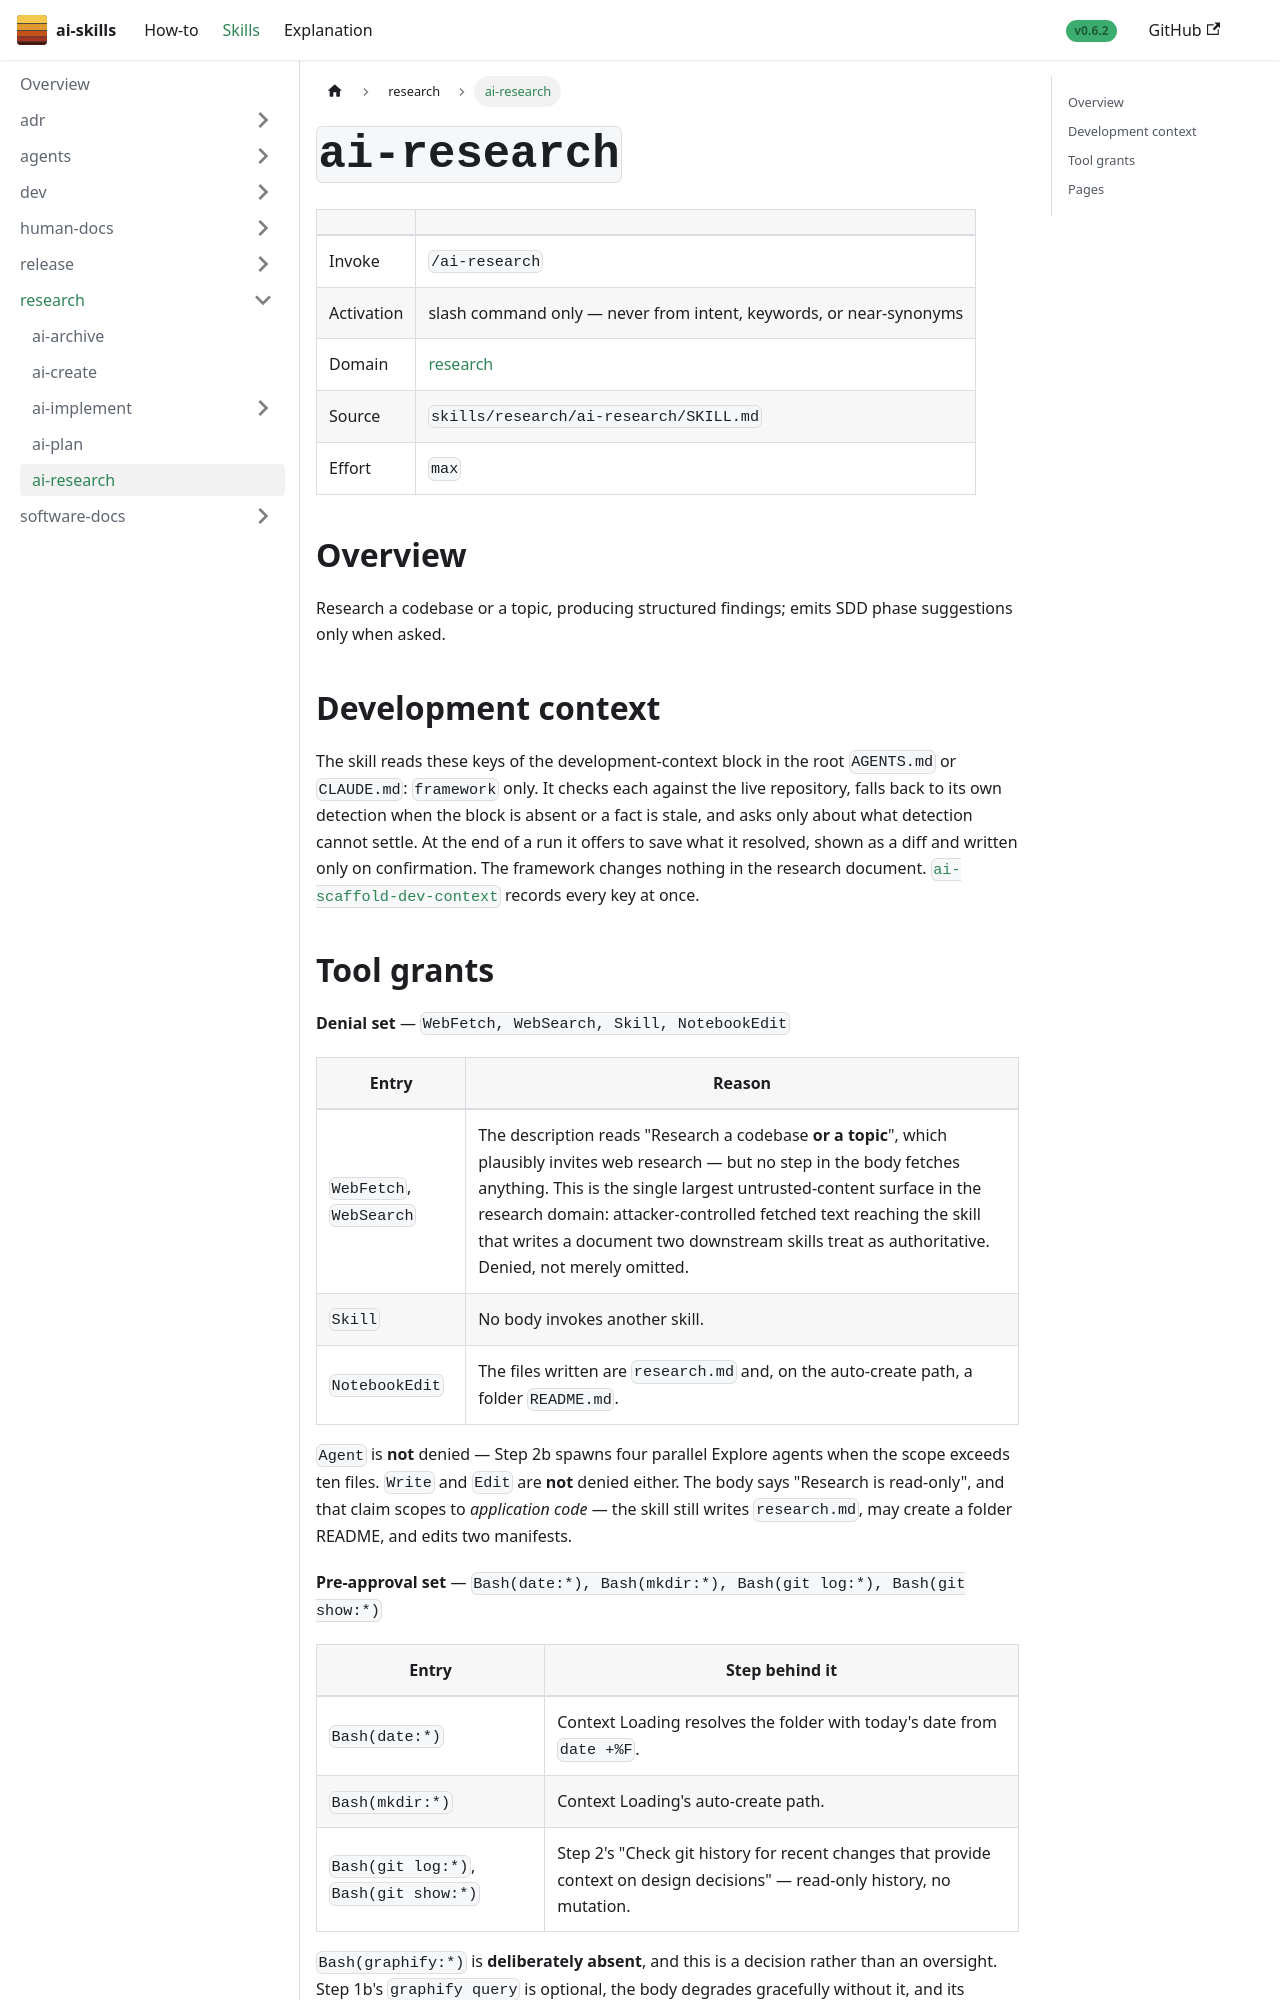

repository: aws-samples/sample-ai-skills · page: skills/research/ai-research/index.html · generator: docusaurus

---
title: "ai-research"
sidebar_label: "ai-research"
sidebar_position: 6
---

# `ai-research`

| | |
|---|---|
| Invoke | `/ai-research` |
| Activation | slash command only — never from intent, keywords, or near-synonyms |
| Domain | [research](../) |
| Source | `skills/research/ai-research/SKILL.md` |
| Effort | `max` |

## Overview

Research a codebase or a topic, producing structured findings; emits SDD phase suggestions only
when asked.

## Development context

The skill reads these keys of the development-context block in the root `AGENTS.md` or `CLAUDE.md`:
`framework` only. It checks each against the live repository, falls back to its own detection when the block
is absent or a fact is stale, and asks only about what detection cannot settle. At the end of a run
it offers to save what it resolved, shown as a diff and written only on confirmation. The
framework changes nothing in the research document.
[`ai-scaffold-dev-context`](../../dev/ai-scaffold-dev-context/) records every key at once.
